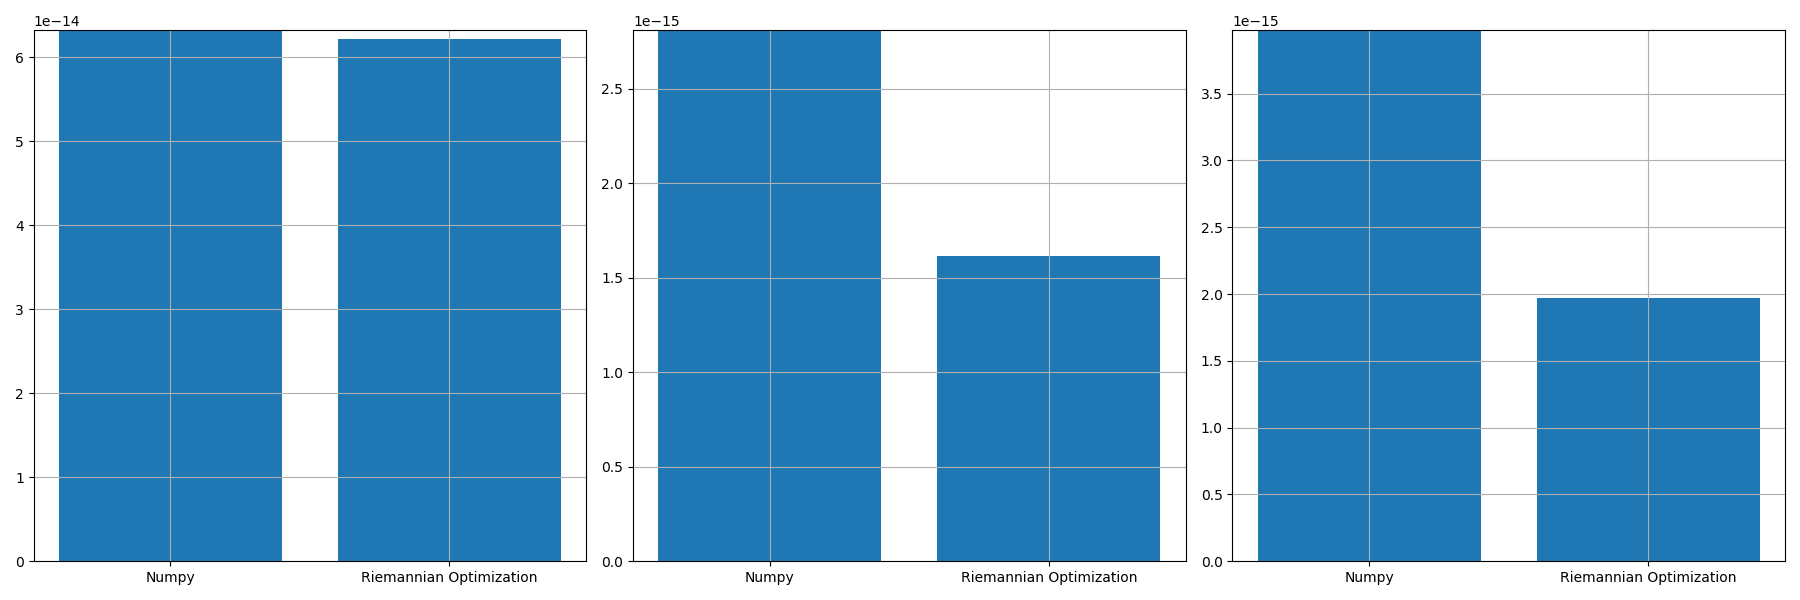

The file beside this chart, header and first rows:
, norm_prop, norm_conv, norm_prop_IU, norm_prop_IV, norm_conv_IU0, norm_conv_IV0
0, 6.219410151624787e-14, 6.322148242224284e-14, 1.6173527057338984e-15, 1.970445285389119e-15, 2.8099366592663655e-15, 3.975553020675409e-15
